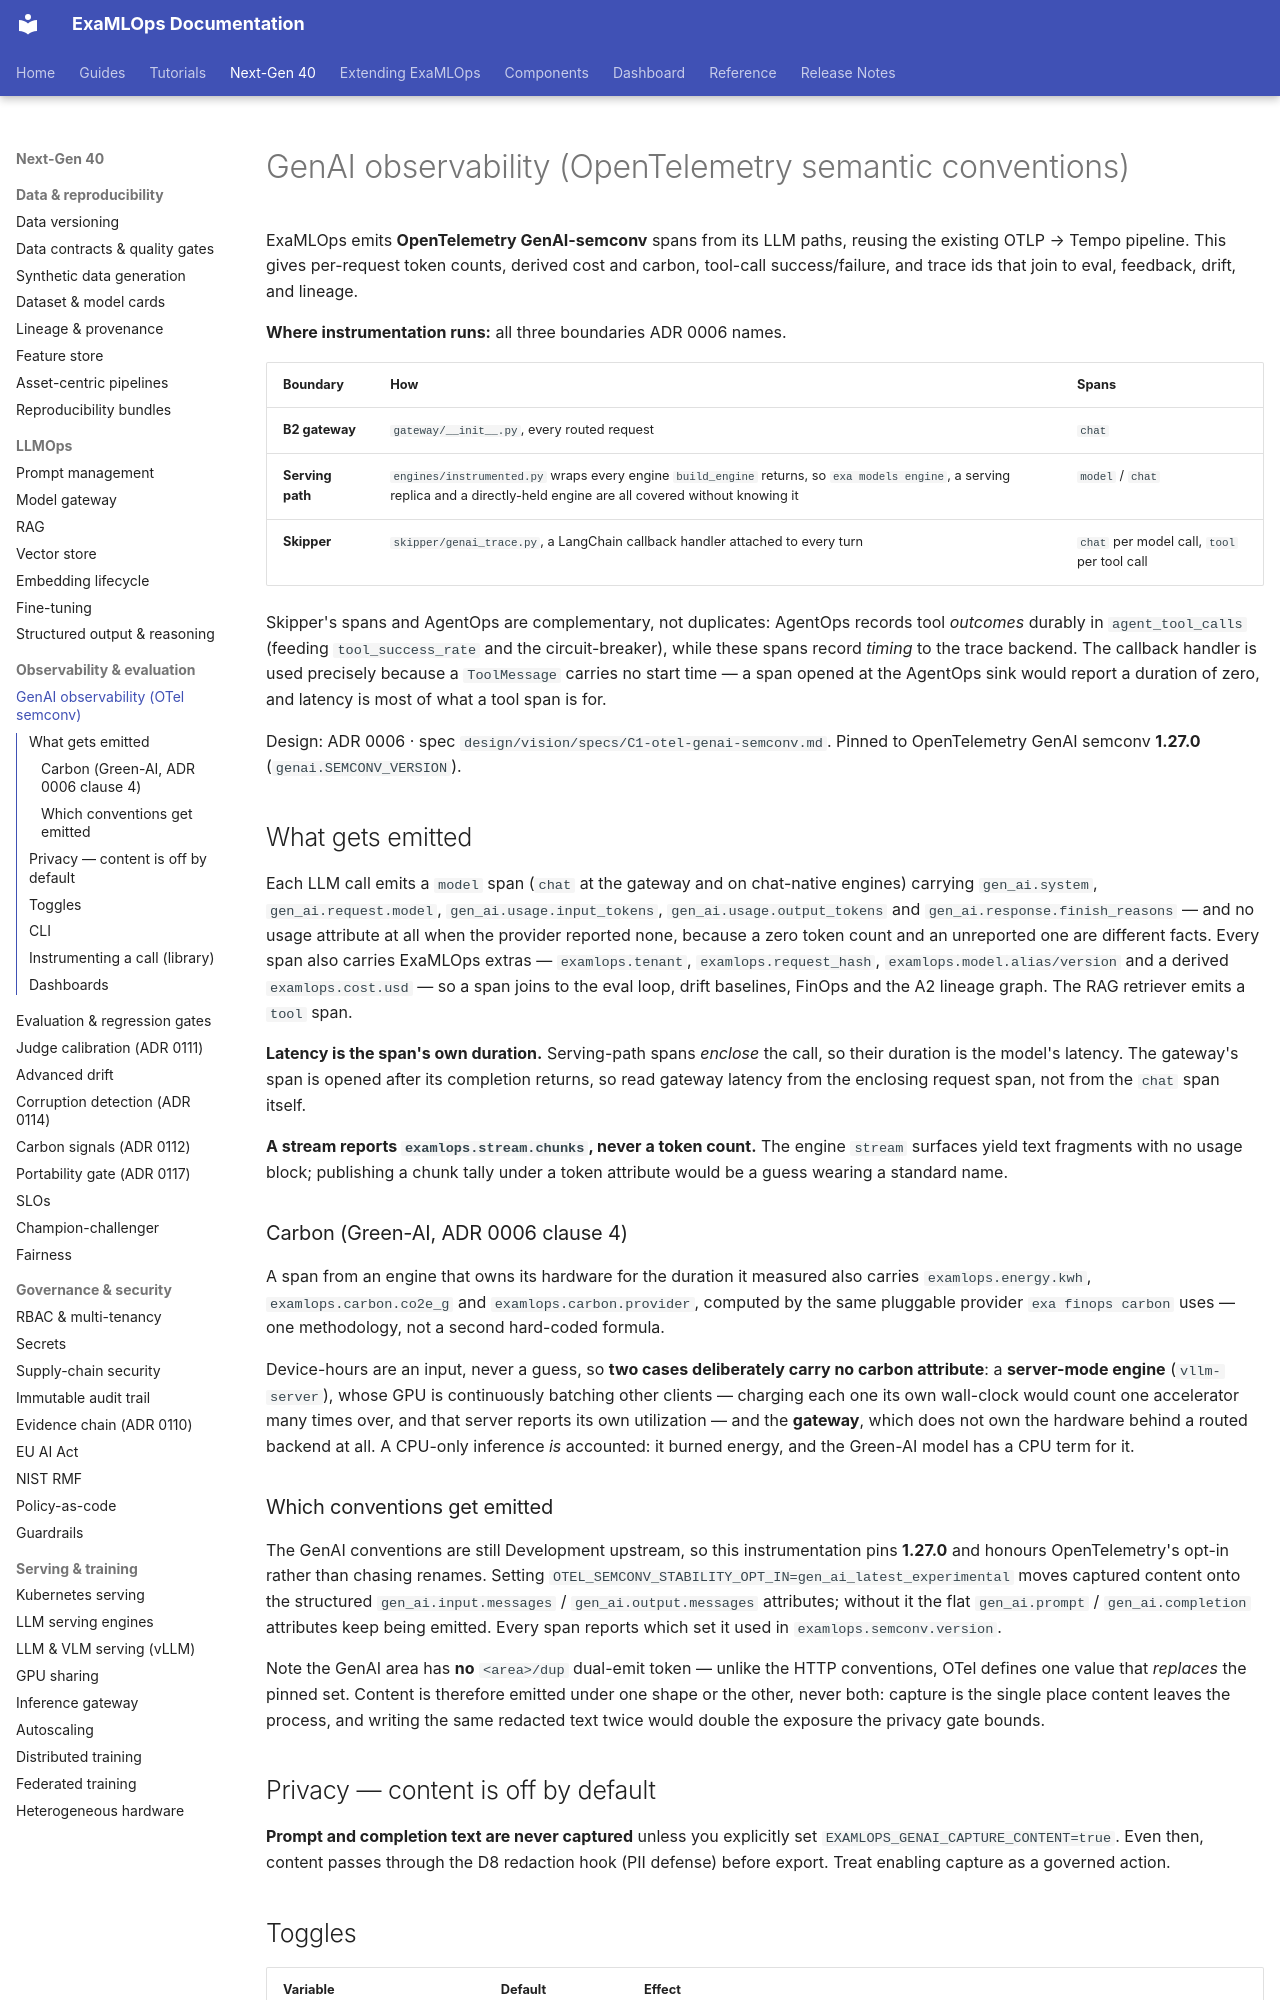

repository: seanergys/ai-production · page: guides/genai-observability/index.html · generator: mkdocs

# GenAI observability (OpenTelemetry semantic conventions)

ExaMLOps emits **OpenTelemetry GenAI-semconv** spans from its LLM paths, reusing the
existing OTLP → Tempo pipeline. This gives per-request token counts, derived cost and
carbon, tool-call success/failure, and trace ids that join to eval, feedback, drift, and
lineage.

**Where instrumentation runs:** all three boundaries ADR 0006 names.

| Boundary | How | Spans |
|---|---|---|
| **B2 gateway** | `gateway/__init__.py`, every routed request | `chat` |
| **Serving path** | `engines/instrumented.py` wraps every engine `build_engine` returns, so `exa models engine`, a serving replica and a directly-held engine are all covered without knowing it | `model` / `chat` |
| **Skipper** | `skipper/genai_trace.py`, a LangChain callback handler attached to every turn | `chat` per model call, `tool` per tool call |

Skipper's spans and AgentOps are complementary, not duplicates: AgentOps records tool
*outcomes* durably in `agent_tool_calls` (feeding `tool_success_rate` and the circuit-breaker),
while these spans record *timing* to the trace backend. The callback handler is used precisely
because a `ToolMessage` carries no start time — a span opened at the AgentOps sink would report
a duration of zero, and latency is most of what a tool span is for.

Design: ADR 0006 · spec `design/vision/specs/C1-otel-genai-semconv.md`. Pinned to
OpenTelemetry GenAI semconv **1.27.0** (`genai.SEMCONV_VERSION`).

## What gets emitted

Each LLM call emits a `model` span (`chat` at the gateway and on chat-native engines)
carrying `gen_ai.system`, `gen_ai.request.model`, `gen_ai.usage.input_tokens`,
`gen_ai.usage.output_tokens` and `gen_ai.response.finish_reasons` — and no usage attribute at
all when the provider reported none, because a zero token count and an unreported one are
different facts. Every span also carries
ExaMLOps extras — `examlops.tenant`, `examlops.request_hash`, `examlops.model.alias/version`
and a derived `examlops.cost.usd` — so a span joins to the eval loop, drift baselines,
FinOps and the A2 lineage graph. The RAG retriever emits a `tool` span.

**Latency is the span's own duration.** Serving-path spans *enclose* the call, so their
duration is the model's latency. The gateway's span is opened after its completion returns,
so read gateway latency from the enclosing request span, not from the `chat` span itself.

**A stream reports `examlops.stream.chunks`, never a token count.** The engine `stream`
surfaces yield text fragments with no usage block; publishing a chunk tally under a token
attribute would be a guess wearing a standard name.

### Carbon (Green-AI, ADR 0006 clause 4)

A span from an engine that owns its hardware for the duration it measured also carries
`examlops.energy.kwh`, `examlops.carbon.co2e_g` and `examlops.carbon.provider`, computed by
the same pluggable provider `exa finops carbon` uses — one methodology, not a second
hard-coded formula.

Device-hours are an input, never a guess, so **two cases deliberately carry no carbon
attribute**: a **server-mode engine** (`vllm-server`), whose GPU is continuously batching
other clients — charging each one its own wall-clock would count one accelerator many times
over, and that server reports its own utilization — and the **gateway**, which does not own
the hardware behind a routed backend at all. A CPU-only inference *is* accounted: it burned
energy, and the Green-AI model has a CPU term for it.
